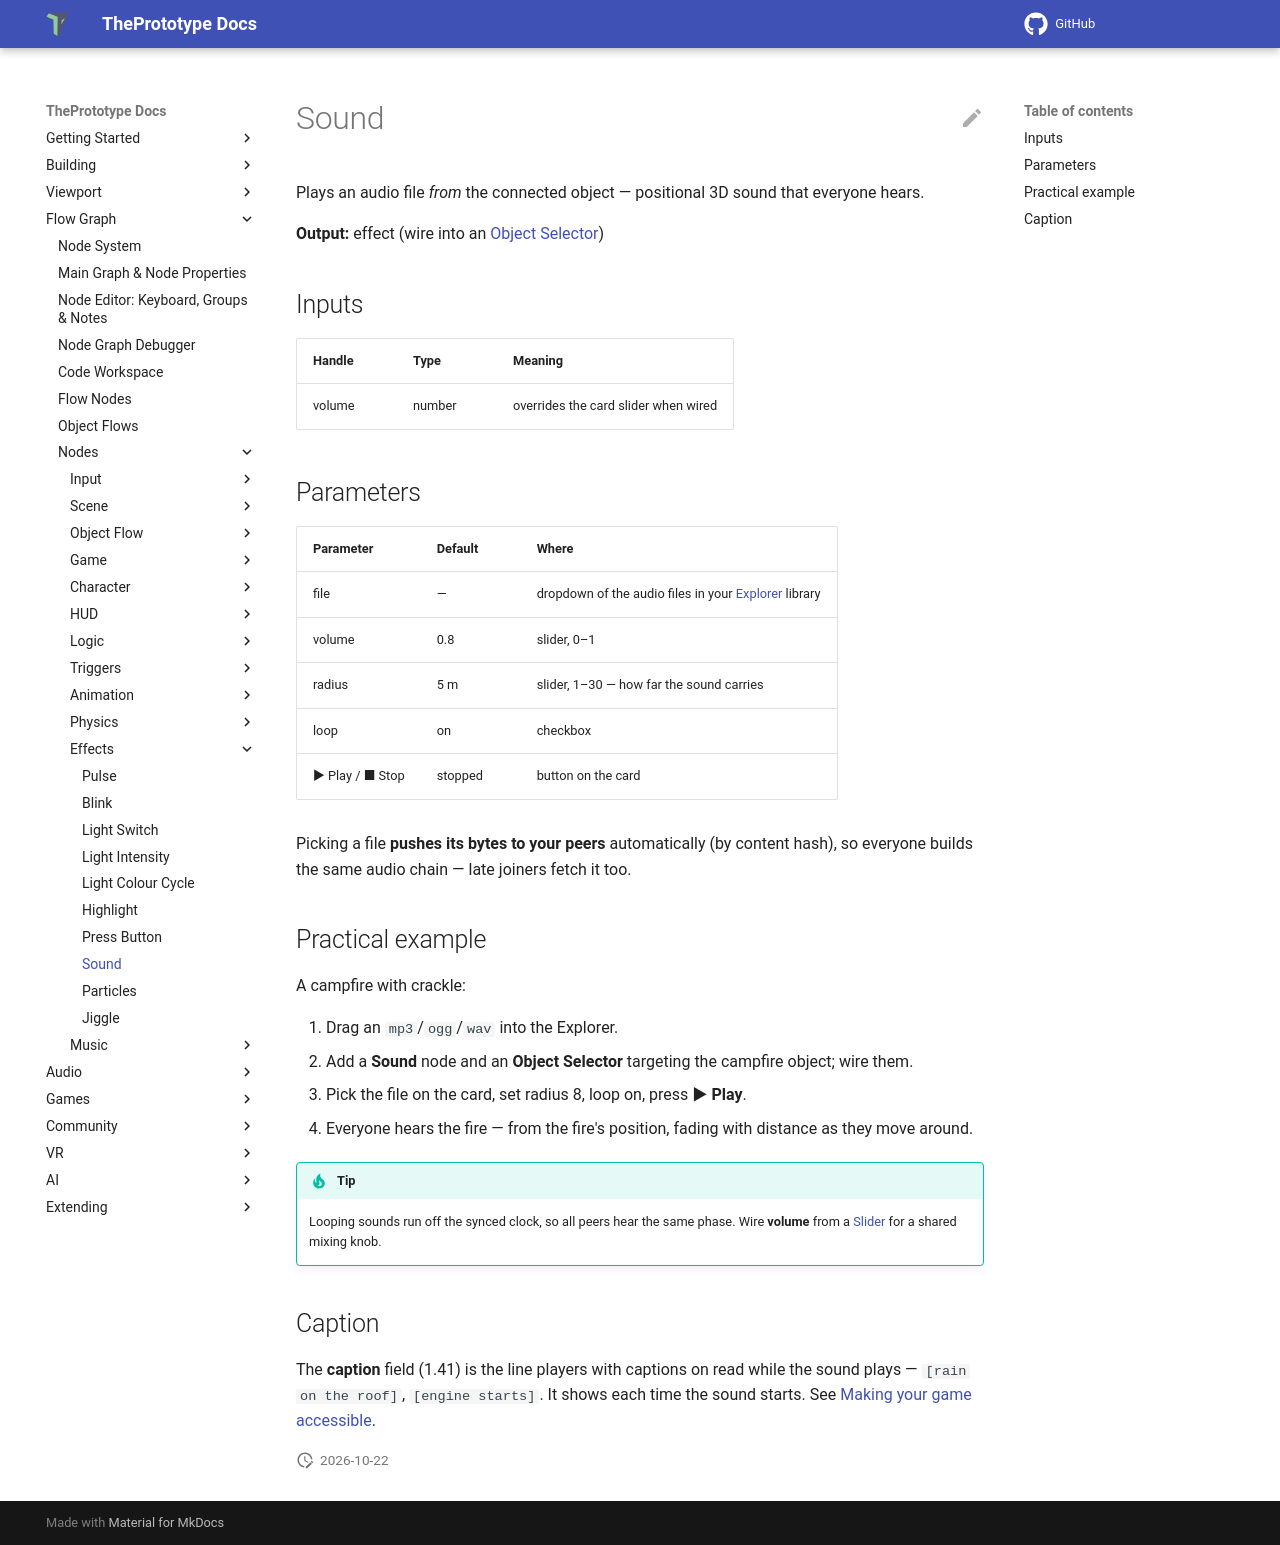

repository: theprototype-app/docs · page: nodes/sound/index.html · generator: mkdocs

# Sound

Plays an audio file *from* the connected object — positional 3D sound that everyone hears.

**Output:** effect (wire into an [Object Selector](objectselector.md))

## Inputs

| Handle | Type | Meaning |
|---|---|---|
| volume | number | overrides the card slider when wired |

## Parameters

| Parameter | Default | Where |
|---|---|---|
| file | — | dropdown of the audio files in your [Explorer](../explorer.md) library |
| volume | 0.8 | slider, 0–1 |
| radius | 5 m | slider, 1–30 — how far the sound carries |
| loop | on | checkbox |
| ▶ Play / ■ Stop | stopped | button on the card |

Picking a file **pushes its bytes to your peers** automatically (by content hash), so everyone builds the same audio chain — late joiners fetch it too.

## Practical example

A campfire with crackle:

1. Drag an `mp3`/`ogg`/`wav` into the Explorer.
2. Add a **Sound** node and an **Object Selector** targeting the campfire object; wire them.
3. Pick the file on the card, set radius 8, loop on, press **▶ Play**.
4. Everyone hears the fire — from the fire's position, fading with distance as they move around.

!!! tip
    Looping sounds run off the synced clock, so all peers hear the same phase. Wire **volume** from a [Slider](slider.md) for a shared mixing knob.

## Caption

The **caption** field (1.41) is the line players with captions on read while the sound plays — `[rain on the roof]`,
`[engine starts]`. It shows each time the sound starts. See [Making your game accessible](../making-your-game-accessible.md#captions).
